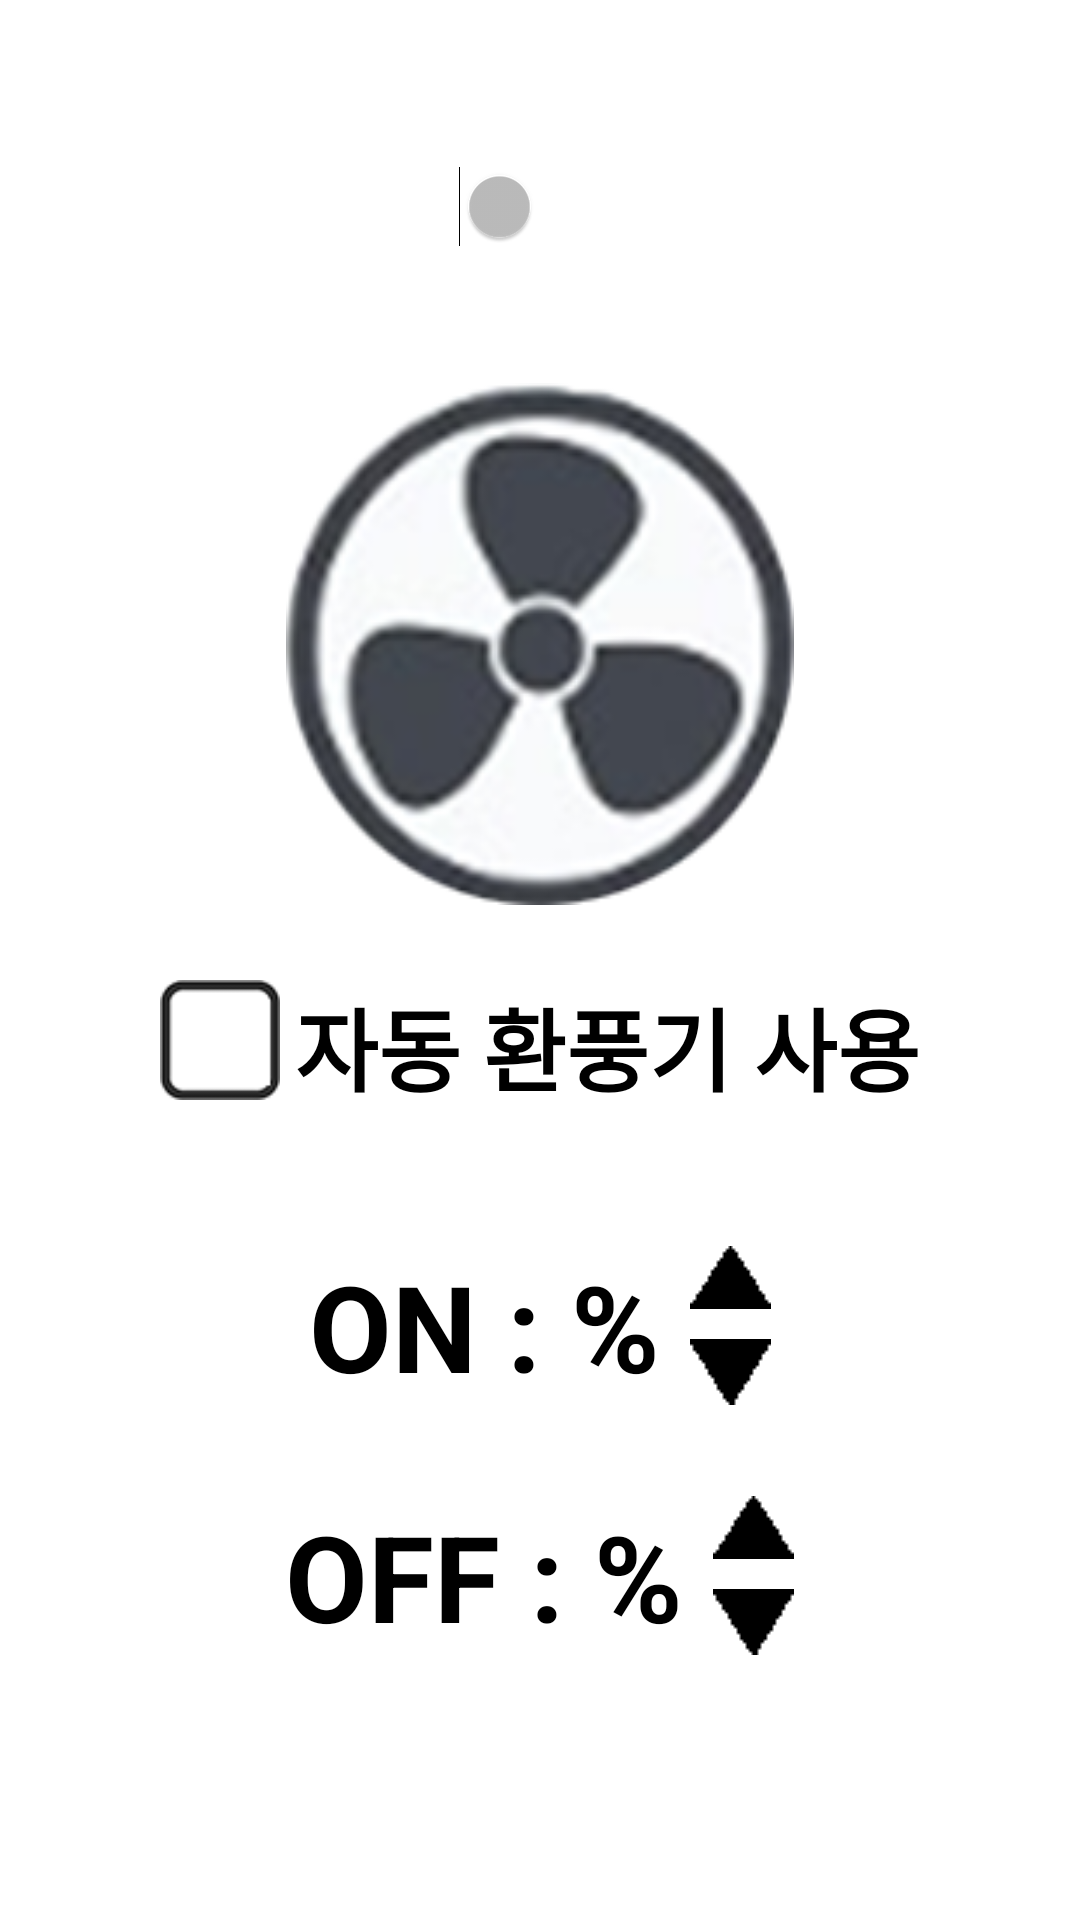

The Android layout XML behind this screen, and the referenced resources:
<!-- AndroidManifest.xml: application theme Theme.AppCompat.NoActionBar -->
<!-- res/layout/activity_auto_fan.xml -->
<?xml version="1.0" encoding="utf-8"?>
<LinearLayout xmlns:android="http://schemas.android.com/apk/res/android"
    xmlns:app="http://schemas.android.com/apk/res-auto"
    xmlns:tools="http://schemas.android.com/tools"
    android:layout_width="match_parent"
    android:layout_height="match_parent"
    android:orientation="vertical"
    android:background="#ffffff"
    android:paddingTop="10dp"
    tools:context="senser.androidapp.smartbathroom.AutoFan"
    android:weightSum="1">

    <Switch
        android:id="@+id/onoffSwitch"
        android:layout_width="wrap_content"
        android:layout_height="wrap_content"
        android:layout_gravity="center_horizontal"
        android:checked="false"
        android:textOff="OFF"
        android:textOn="ON"
        android:textSize="20dp"
        android:minHeight="70dp"
        android:textStyle="bold"
        android:layout_weight="0.3" />

    <ImageView
        android:id="@+id/fan"
        android:layout_width="match_parent"
        android:layout_height="wrap_content"
        app:srcCompat="@drawable/fan"
        android:layout_weight="0.15" />

    <LinearLayout
        android:layout_width="wrap_content"
        android:layout_height="wrap_content"
        android:paddingTop="25dp"
        android:layout_gravity="center_horizontal">

        <CheckBox
            android:id="@+id/autoUse"
            android:layout_width="40dp"
            android:layout_height="40dp"
            android:background="@drawable/checkbox"
            android:button="@null"
            android:checked="false"/>

        <TextView
            android:layout_width="wrap_content"
            android:layout_height="wrap_content"
            android:layout_weight="5"
            android:layout_gravity="center_vertical"
            android:paddingLeft="5dp"
            android:textColor="#000000"
            android:textStyle="bold"
            android:textSize="30dp"
            android:text="자동 환풍기 사용" />

    </LinearLayout>

    <LinearLayout
        android:layout_width="wrap_content"
        android:layout_height="wrap_content"
        android:paddingTop="45dp"
        android:gravity="center"
        android:layout_gravity="center_horizontal">

        <TextView
            android:layout_width="wrap_content"
            android:layout_height="wrap_content"
            android:textColor="#000000"
            android:textSize="40dp"
            android:textStyle="bold"
            android:text="ON : "/>

        <TextView
            android:id="@+id/onFan"
            android:layout_width="wrap_content"
            android:layout_height="wrap_content"
            android:textColor="#000000"
            android:textSize="40dp"
            android:textStyle="bold"/>

        <TextView
            android:layout_width="wrap_content"
            android:layout_height="wrap_content"
            android:textColor="#000000"
            android:textSize="40dp"
            android:textStyle="bold"
            android:text="%"/>

        <LinearLayout
            android:layout_width="wrap_content"
            android:layout_height="wrap_content"
            android:paddingLeft="10dp"
            android:layout_gravity="center_horizontal"
            android:orientation="vertical">

            <ImageButton
                android:id="@+id/onUpHum"
                android:layout_width="wrap_content"
                android:layout_height="wrap_content"
                android:background="@android:color/transparent"
                android:src="@drawable/up" />
            <ImageButton
                android:id="@+id/onDownHum"
                android:layout_width="wrap_content"
                android:layout_height="wrap_content"
                android:background="@android:color/transparent"
                android:paddingTop="10dp"
                android:src="@drawable/down" />

        </LinearLayout>

    </LinearLayout>

    <LinearLayout
        android:layout_width="wrap_content"
        android:layout_height="wrap_content"
        android:paddingTop="30dp"
        android:gravity="center"
        android:layout_gravity="center_horizontal">

        <TextView
            android:layout_width="wrap_content"
            android:layout_height="wrap_content"
            android:textColor="#000000"
            android:textSize="40dp"
            android:textStyle="bold"
            android:text="OFF : "/>

        <TextView
            android:id="@+id/offFan"
            android:layout_width="wrap_content"
            android:layout_height="wrap_content"
            android:textColor="#000000"
            android:textSize="40dp"
            android:textStyle="bold"/>

        <TextView
            android:layout_width="wrap_content"
            android:layout_height="wrap_content"
            android:textColor="#000000"
            android:textSize="40dp"
            android:textStyle="bold"
            android:text="%"/>

        <LinearLayout
            android:layout_width="wrap_content"
            android:layout_height="wrap_content"
            android:paddingLeft="10dp"
            android:layout_gravity="center_horizontal"
            android:orientation="vertical">

            <ImageButton
                android:id="@+id/offUpHum"
                android:layout_width="wrap_content"
                android:layout_height="wrap_content"
                android:background="@android:color/transparent"
                android:src="@drawable/up" />
            <ImageButton
                android:id="@+id/offDownHum"
                android:layout_width="wrap_content"
                android:layout_height="wrap_content"
                android:background="@android:color/transparent"
                android:paddingTop="10dp"
                android:src="@drawable/down" />

        </LinearLayout>

    </LinearLayout>

</LinearLayout>
<!-- resources referenced by this layout -->
<resources>
  <!-- drawable checkbox (drawable) -->
  <?xml version="1.0" encoding="utf-8"?>
  <selector xmlns:android="http://schemas.android.com/apk/res/android">
      <item android:state_checked="false" android:drawable="@drawable/check_off"/>
      <item android:state_checked="true" android:drawable="@drawable/check_on"/>
      <item android:drawable="@drawable/check_off"/>
  </selector>
  <!-- drawable down: png bitmap (drawable, 197 bytes) -->
  <!-- drawable fan: png bitmap (drawable, 38387 bytes) -->
  <!-- drawable up: png bitmap (drawable, 199 bytes) -->
  <!-- drawable check_off: png bitmap (drawable, 989 bytes) -->
  <!-- drawable check_on: png bitmap (drawable, 1921 bytes) -->
</resources>
